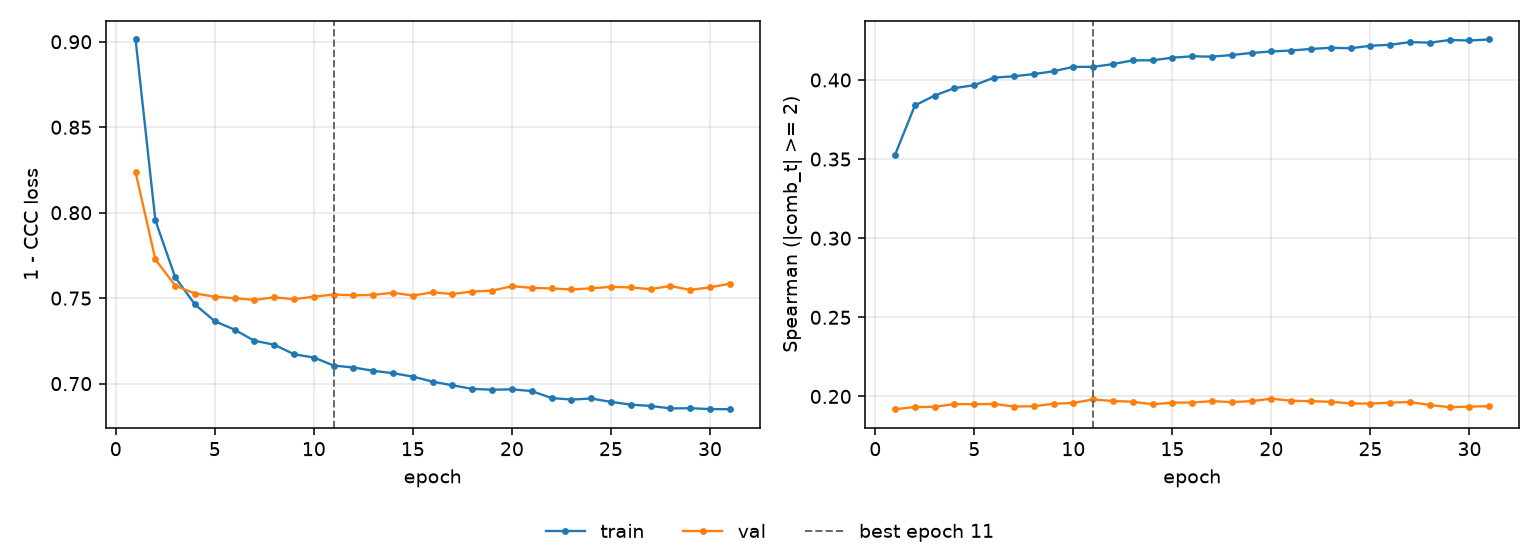

Source data for this figure (header and first rows):
epoch, tr_loss, vl_loss, tr_sp, vl_sp, is_best
1, 0.9013, 0.8237, 0.3527, 0.1919, False
2, 0.7955, 0.7726, 0.3839, 0.1933, False
3, 0.7622, 0.7573, 0.3902, 0.1934, False
4, 0.7463, 0.7527, 0.3948, 0.1952, False
5, 0.7365, 0.7509, 0.3967, 0.1951, False
6, 0.7315, 0.75, 0.4015, 0.1952, False
7, 0.7251, 0.749, 0.4023, 0.1936, False
8, 0.7228, 0.7505, 0.4037, 0.1938, False
9, 0.7172, 0.7494, 0.4055, 0.1954, False
10, 0.7153, 0.7508, 0.4083, 0.1959, False
11, 0.7106, 0.7521, 0.4083, 0.1981, True
12, 0.7094, 0.7516, 0.41, 0.1971, False
13, 0.7075, 0.7519, 0.4124, 0.1967, False
14, 0.7061, 0.7532, 0.4124, 0.195, False
15, 0.7041, 0.7515, 0.4141, 0.1961, False
16, 0.7011, 0.7534, 0.4149, 0.1961, False
17, 0.699, 0.7524, 0.4147, 0.197, False
18, 0.6969, 0.7539, 0.4158, 0.1964, False
19, 0.6964, 0.7544, 0.4171, 0.197, False
20, 0.6966, 0.757, 0.418, 0.1985, False
21, 0.6956, 0.756, 0.4186, 0.1973, False
22, 0.6916, 0.7557, 0.4196, 0.197, False
23, 0.6906, 0.7551, 0.4203, 0.1966, False
24, 0.6913, 0.7557, 0.42, 0.1956, False
25, 0.6893, 0.7566, 0.4216, 0.1955, False
26, 0.6877, 0.7563, 0.4223, 0.1961, False
27, 0.6869, 0.7553, 0.4239, 0.1964, False
28, 0.6855, 0.7571, 0.4236, 0.1946, False
29, 0.6856, 0.7549, 0.4253, 0.1932, False
30, 0.6851, 0.7563, 0.425, 0.1936, False
31, 0.685, 0.7584, 0.4256, 0.1938, False
